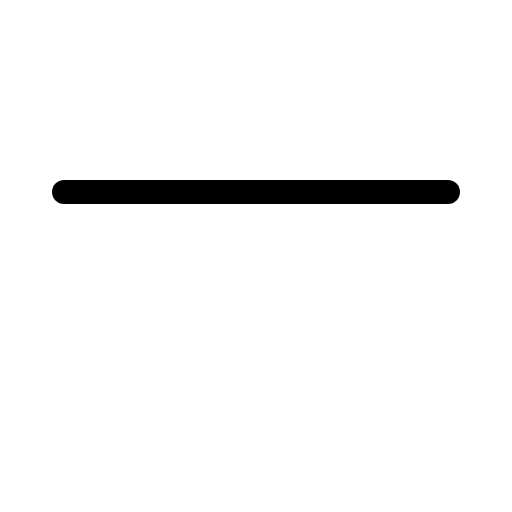
t = 0.00 s
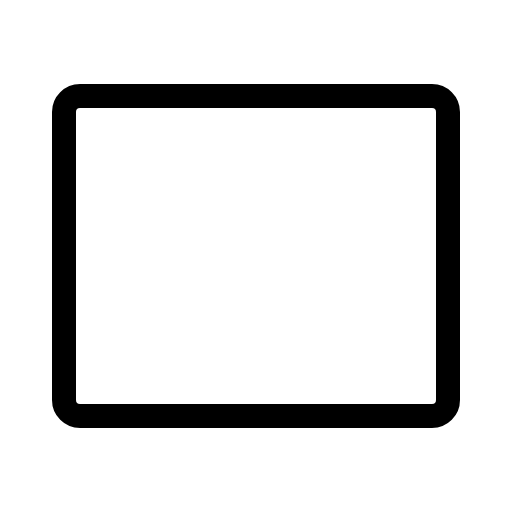
t = 0.30 s
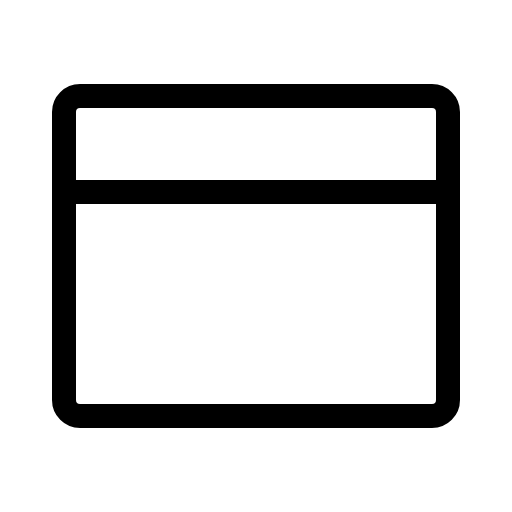
t = 0.68 s
t = 1.05 s: frame unchanged from t = 0.68 s, image omitted
t = 1.43 s: frame unchanged from t = 0.68 s, image omitted

The animated SVG that drew these frames (rendered in a browser with its animation timeline set to each time). Animation: 1 CSS @keyframes rule; one cycle of 1.80 s, repeats indefinitely.

<svg xmlns="http://www.w3.org/2000/svg" viewBox="0 0 256 256">
  <style>
    .draw-line {
      stroke-dasharray: 2000;
      stroke-dashoffset: 0;
    }
    svg:hover .draw-line {
      animation: phosphor-draw-in 1.5s ease-in-out infinite;
    }
    @keyframes phosphor-draw-in {
      0%   { stroke-dashoffset: 2000; }
      100% { stroke-dashoffset: 0; }
    }
  </style><rect width="256" height="256" fill="none"/><rect x="32" y="48" width="192" height="160" rx="8" fill="none" stroke="currentColor" stroke-linecap="round" stroke-linejoin="round" stroke-width="12" class="draw-line" pathLength="1" style="animation-delay: 0s"/><line x1="32" y1="96" x2="224" y2="96" fill="none" stroke="currentColor" stroke-linecap="round" stroke-linejoin="round" stroke-width="12" class="draw-line" pathLength="1" style="animation-delay: 0.3s"/></svg>
